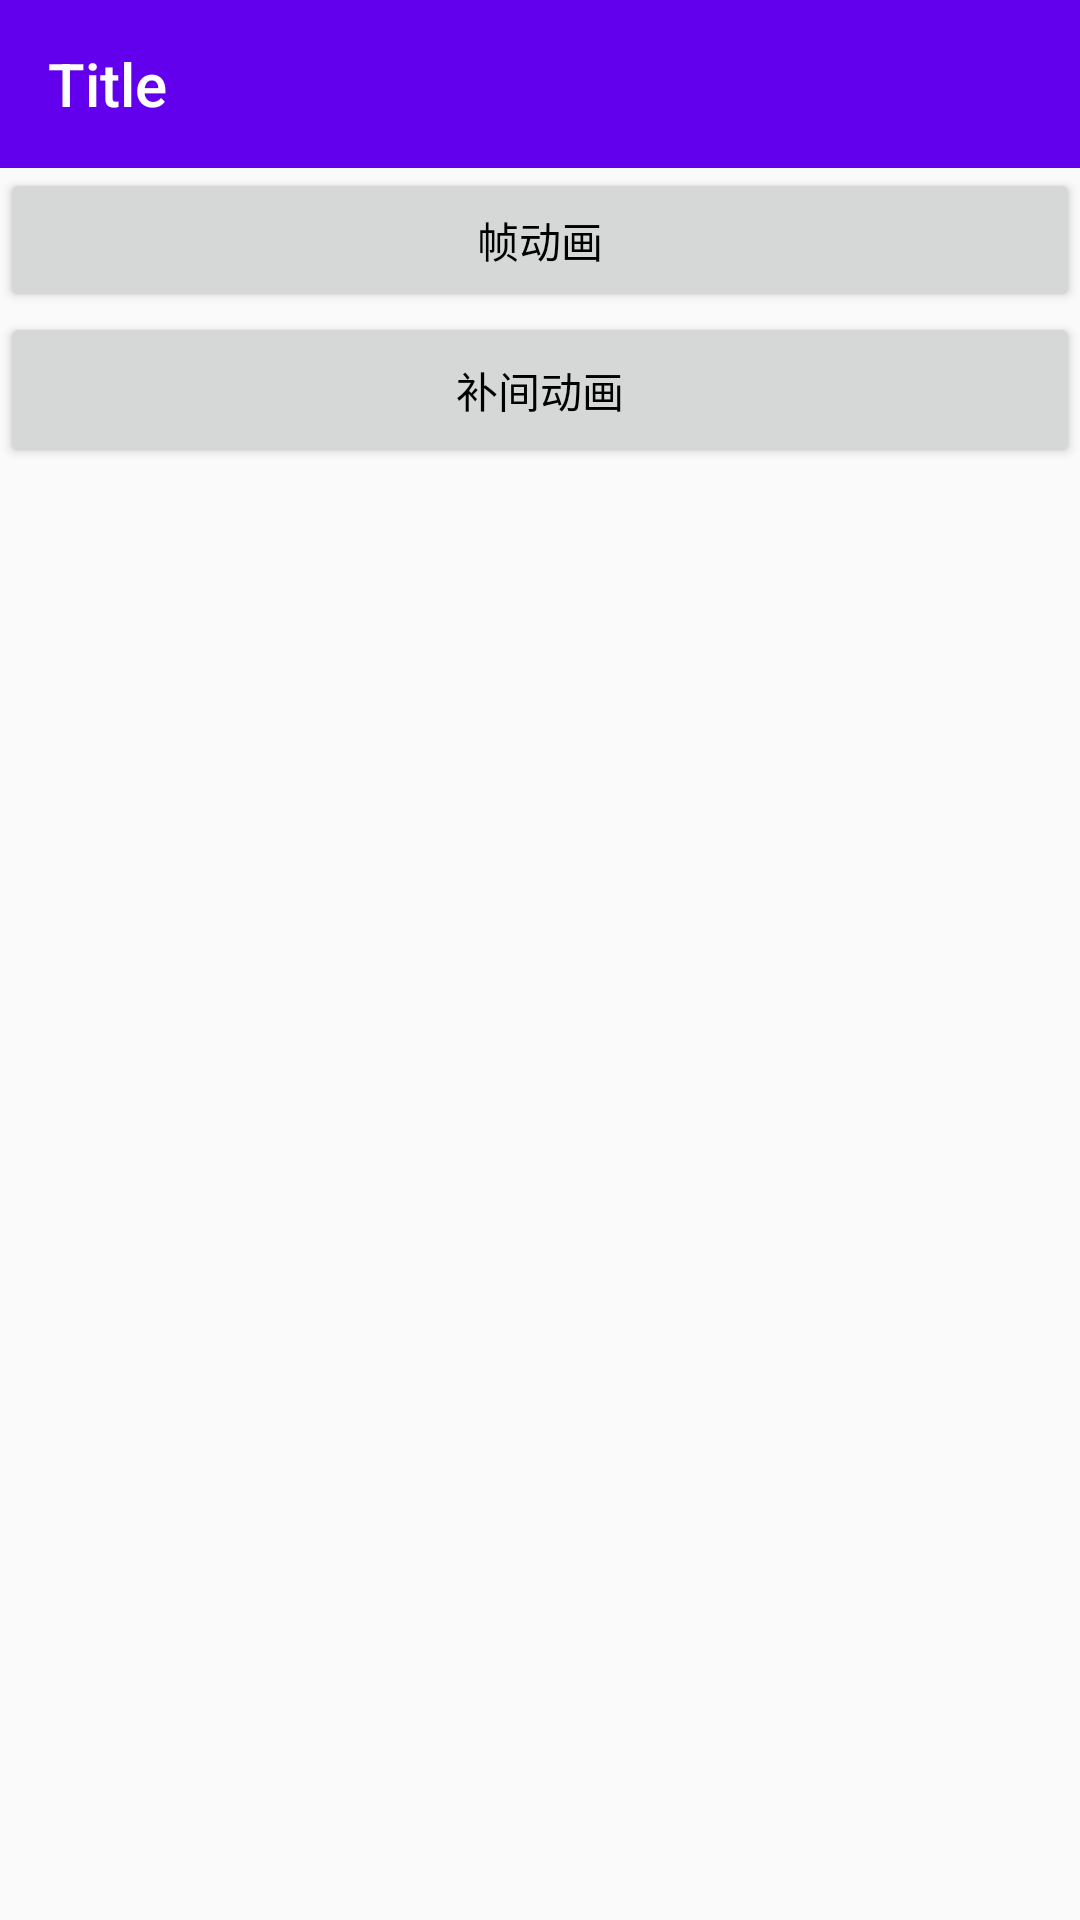

Here is an Android app screen rendered from its layout file. Give the layout XML and the strings, colors and styles it references.
<!-- AndroidManifest.xml: application theme AppTheme -->
<!-- res/layout/activity_transition_anim.xml -->
<?xml version="1.0" encoding="utf-8"?>
<android.support.constraint.ConstraintLayout xmlns:android="http://schemas.android.com/apk/res/android"
    xmlns:app="http://schemas.android.com/apk/res-auto"
    xmlns:tools="http://schemas.android.com/tools"
    android:layout_width="match_parent"
    android:layout_height="match_parent"
    tools:context=".TransitionAnim.TransitionAnimActivity">

    <android.support.v7.widget.Toolbar
        android:id="@+id/toolbar"
        style="@style/AppTheme.TextAppearance.Title"
        android:layout_width="match_parent"
        android:layout_height="?android:attr/actionBarSize"
        android:background="?android:colorPrimary"
        app:layout_constraintEnd_toEndOf="parent"
        app:layout_constraintHorizontal_bias="0.0"
        app:layout_constraintStart_toStartOf="parent"
        app:layout_constraintTop_toTopOf="parent">

        <TextView
            android:id="@+id/title"
            style="@style/AppTheme.TextAppearance.Title.Inverse"
            android:layout_width="wrap_content"
            android:layout_height="wrap_content"
            android:text="Title" />

    </android.support.v7.widget.Toolbar>

    <Button
        android:id="@+id/bt_frame_anim"
        android:layout_width="0dp"
        android:layout_height="wrap_content"
        android:text="帧动画"
        app:layout_constraintEnd_toEndOf="parent"
        app:layout_constraintHorizontal_bias="1.0"
        app:layout_constraintStart_toStartOf="parent"
        app:layout_constraintTop_toBottomOf="@+id/toolbar" />

    <Button
        android:id="@+id/bt_tween_anim"
        android:layout_width="0dp"
        android:layout_height="52dp"
        android:text="补间动画"
        app:layout_constraintEnd_toEndOf="parent"
        app:layout_constraintHorizontal_bias="0.0"
        app:layout_constraintStart_toStartOf="parent"
        app:layout_constraintTop_toBottomOf="@+id/bt_frame_anim" />

</android.support.constraint.ConstraintLayout>
<!-- resources referenced by this layout -->
<resources>
  <style name="AppTheme.TextAppearance.Title" parent="android:TextAppearance.Material.Title">
          <item name="android:textColor">?android:textColorPrimary</item>
      </style>
  <style name="AppTheme.TextAppearance.Title.Inverse" parent="android:TextAppearance.Material.Title">
          <item name="android:textColor">?android:textColorPrimaryInverse</item>
      </style>
  <style name="AppTheme" parent="Theme.AppCompat.Light.NoActionBar">
          
          <item name="colorPrimary">@color/colorPrimary</item>
          <item name="colorPrimaryDark">@color/colorPrimaryDark</item>
          <item name="colorAccent">@color/colorAccent</item>
          <item name="android:textColorPrimary">@android:color/black</item>
          <item name="android:textColorPrimaryInverse">#ffffff</item>
          <item name="android:titleTextAppearance">@style/AppTheme.TextAppearance.Title</item>
      </style>
  <!-- not gathered from this repository: default colours our renderer supplied (Android Studio template values) -->
  <color name="colorPrimary">#FF6200EE</color>
  <color name="colorPrimaryDark">#FF3700B3</color>
  <color name="colorAccent">#FF03DAC5</color>
</resources>
